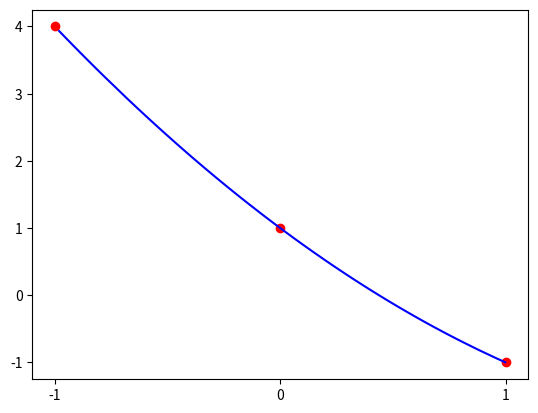

The script that saved this image:
import numpy as np
import matplotlib.pyplot as plt
import random


def plot(x_real: list, y_real: list, res):
    plt.scatter(x_real, y_real, color='red')

    plt.xticks(x_real)

    x = np.linspace(min(x_real), max(x_real), 1000)

    y = [sum([res[i] * x[j]**i for i in range(len(res))])
             for j in range(len(x))]

    plt.plot(x, y, color='blue')
    plt.show()


def interpolate(x_real, y_real):
    n = len(x_real)

    A = [[0 for i in range(n)] for j in range(n)]
    b = [0 for i in range(n)]

    for i in range(n):
        for j in range(n):
            A[i][j] = x_real[i]**j
        b[i] = y_real[i]

    res = np.linalg.solve(np.array(A), np.array(b))

        
        
    return res, n

def lagrange(x, y, xx):
    n = len(x)    
    px = 0
    
    for i in range(n):
        num = 1
        dem = 1
        for j in range(n):
            if i != j:
                num *= xx - x[j]
                dem *= x[i] - x[j]
        
        px += y[i] * num / dem
                
    return px

def generate_points_lagrange(x, y, n):
    new = []
    
    for i in range(n):
        new_x = random.uniform(min(x), max(x))
        new_y = lagrange(x, y, new_x)
        new.append((new_x, new_y))
    
    new.sort(key=lambda x: x[0])
    
    return [i[0] for i in new], [i[1] for i in new]

def plot_lagrange(x_real, y_real, x_lagrange, y_lagrange):
    plt.scatter(x_real, y_real, color='red')
    plt.xticks(x_real)
    plt.plot(x_lagrange, y_lagrange, color='blue')
    plt.show()

def main():
    x = [-1, 0, 1]
    y = [4, 1, -1]
    
    #x = [random.uniform(0, 100) for i in range(20)]
    #y = [random.uniform(0, 100) for i in range(20)]
    
    #res, nterms = interpolate(x, y)
    x_la, y_la = generate_points_lagrange(x, y, 100)

    #plot(x, y, res)
    plot_lagrange(x, y, x_la, y_la)

if __name__ == '__main__':
    main()